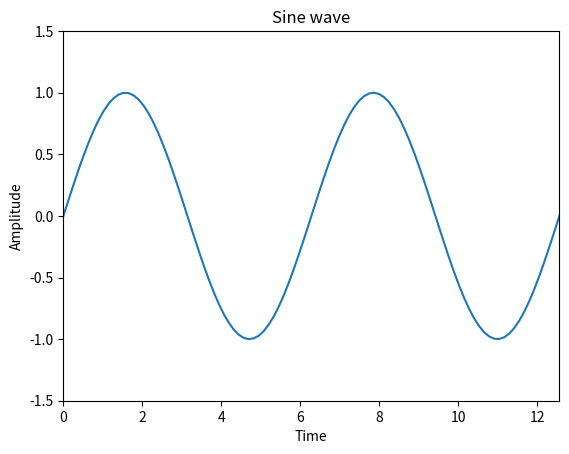

Write the Python code that produced this figure.
# numpyMatplot.py
import numpy as np
import matplotlib.pyplot as plt
# np.linspace: devide line from 0 to 4*pi into 100 equidistant points
x = np.linspace(0, 4*np.pi, 100)
sinx = np.sin(x) # find sin(x) for above 100 points
plt.plot(x,sinx) # plot (x, sin(x))
plt.xlabel("Time") # label for x axis
plt.ylabel("Amplitude") # label for y axis
plt.title('Sine wave') # title
plt.xlim([0, 4*np.pi]) # x-axis display range
plt.ylim([-1.5, 1.5]) # y-axis display range
plt.show() # to show the plot on the screen

